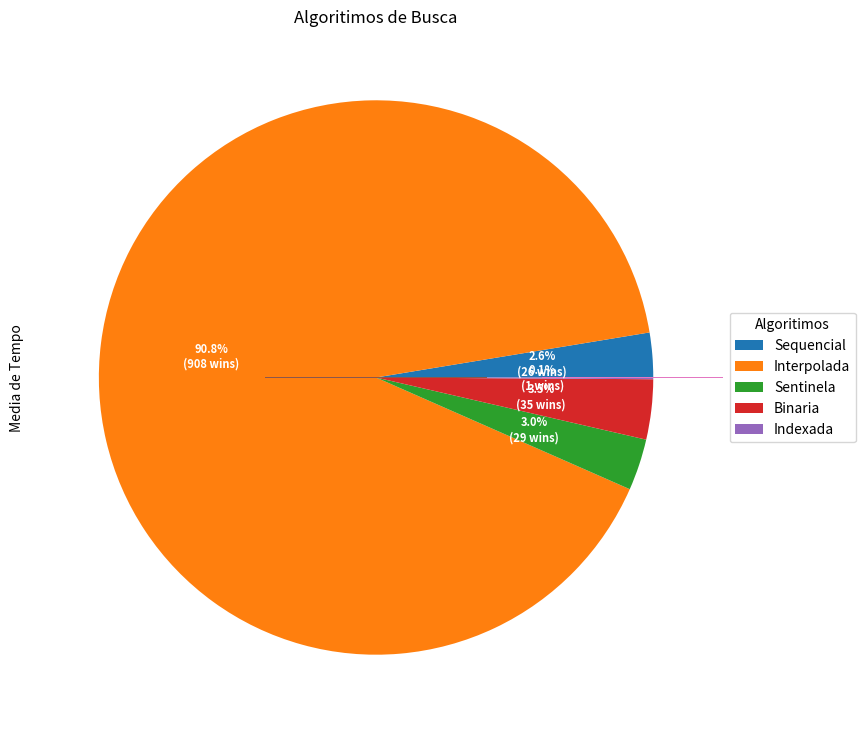

The matplotlib source for this figure:
from time import time
from decimal import Decimal
from random import randint
import matplotlib.pyplot as plt
from mpl_toolkits.mplot3d import Axes3D
import numpy as np


# Cria a tabela de index com o intervalo decidido
def cria_tabela_de_indexes(lista, intervalo):
    tabela_de_indexes = []

    for posicao in range(intervalo, len(lista), intervalo):
        tabela_de_indexes.append([posicao,lista[posicao]])
    return tabela_de_indexes


# Compara o alvo com o indice e retorna o indice mais "perto" do alvo
def procura_index(indices, alvo):

    auxiliarIndex = 0

    for i in indices:
        if alvo >= i[1]:
            auxiliarIndex = i[0]

    return auxiliarIndex

def busca_indexada(indices, lista, alvo):
    valorEncontrado = False
    index = procura_index(indices, alvo)

    for i in range(index,len(lista)):
        if lista[i] == alvo:
            return True

    if(valorEncontrado == False):
        return False

def busca_interpolada(lista, alvo):
    lo = 0
    hi = (len(lista) - 1)

    while lo <= hi and alvo >= lista[lo] and alvo <= lista[hi]:
        pos  = lo + int(((float(hi - lo) /
            ( lista[hi] - lista[lo])) * ( alvo - lista[lo])))

        if lista[pos] == alvo:
            return pos
        if lista[pos] < alvo:
            lo = pos + 1
        else:
            hi = pos - 1

    return -1

def busca_sequencial(lista, alvo):
    i = 0
    # for i in range(len(lista)):
    while i < len(lista):
        if lista[i] == alvo:
            return i
        i += 1
    return -1

def busca_sequencial_com_sentinela(lista, alvo):
    i = 0
    lista.append(alvo)
    while lista[i] != alvo:
        i += 1
    if i == (len(lista) -1):
        return -1
    return i

def busca_binaria(lista, alvo):
    primeiro = 0
    ultimo = len(lista) - 1
    i = 0

    while primeiro <= ultimo:
        meio = (primeiro + ultimo) // 2
        i += 1

        if lista[meio] == alvo:
            return meio
        else:
            if alvo < lista[meio]:
                ultimo = meio - 1
            else:
                primeiro = meio + 1

    return -1

def plota_grafico(averages):
    plt.ylabel('Media de Tempo')

    for key in averages.keys():
        plt.bar(key, averages[key])

    plt.show()

def func(pct, allvals):
    absolute = int(pct/100.*np.sum(allvals))
    return "{:.1f}%\n({:d} wins)".format(pct, absolute)

def plota_grafico_pizza(wins):
    labels = wins.keys()
    valores = list(wins.values())
    ax = plt.subplots(figsize=(12, 9), subplot_kw=dict(aspect="equal"))[1]
    wedges, texts, autotexts = ax.pie(valores, autopct=lambda pct: func(pct, valores), textprops=dict(color="w"))
    ax.legend(wedges, labels, title="Algoritimos", loc="center left", bbox_to_anchor=(1, 0, 0.5, 1))
    plt.setp(autotexts, size=8, weight="bold")
    ax.set_title("Algoritimos de Busca")
    plt.show()

def calc_media(results):
    averages = {}

    for key in results.keys():
        averages[key] = sum(results[key]) / len(results[key])
    return averages

if __name__ == '__main__':
    results = {'Sequencial': [], 'Interpolada': [], 'Sentinela': [], 'Binaria': [], 'Indexada': []}
    result = {'Sequencial': 0, 'Interpolada': 0, 'Sentinela': 0, 'Binaria': 0, 'Indexada': 0}
    wins = {'Sequencial': 0, 'Interpolada': 0, 'Sentinela': 0, 'Binaria': 0, 'Indexada':0}

    for aux in range(1000):
        lista = [x for x in range(randint(1,1001))]
        numero_aleatorio = randint(1,len(lista))

        for key in result.keys():
            if key == 'Sequencial':
                inicio = time()
                busca_sequencial(lista, numero_aleatorio)
            elif key == 'Sentinela':
                inicio = time()
                busca_sequencial_com_sentinela(lista, numero_aleatorio)
            elif key == 'Binaria':
                inicio = time()
                busca_binaria(lista, numero_aleatorio)
            elif key == 'Indexada':
                index = cria_tabela_de_indexes(lista, 6)
                inicio = time()
                busca_indexada(index, lista, numero_aleatorio)
            else:
                inicio = time()
                busca_interpolada(lista, numero_aleatorio)

            fim = time()
            tempo = Decimal(fim - inicio)

            result[key] = tempo
            results[key].append(tempo)

        lis = list(result.items())
        winner = min(lis,key=lambda item:item[1])

        wins[winner[0]] += 1

    averages = calc_media(results)

    print('\n\t \t \tResultado em Wins:')
    for key in wins.keys():
        print(key + ': ' + str(wins[key]))

    print('\n\t \t \tMedia de Tempo:')
    for key in averages.keys():
        print(key + ': ' + str(averages[key]))

    plota_grafico_pizza(wins)
    plota_grafico(averages)
